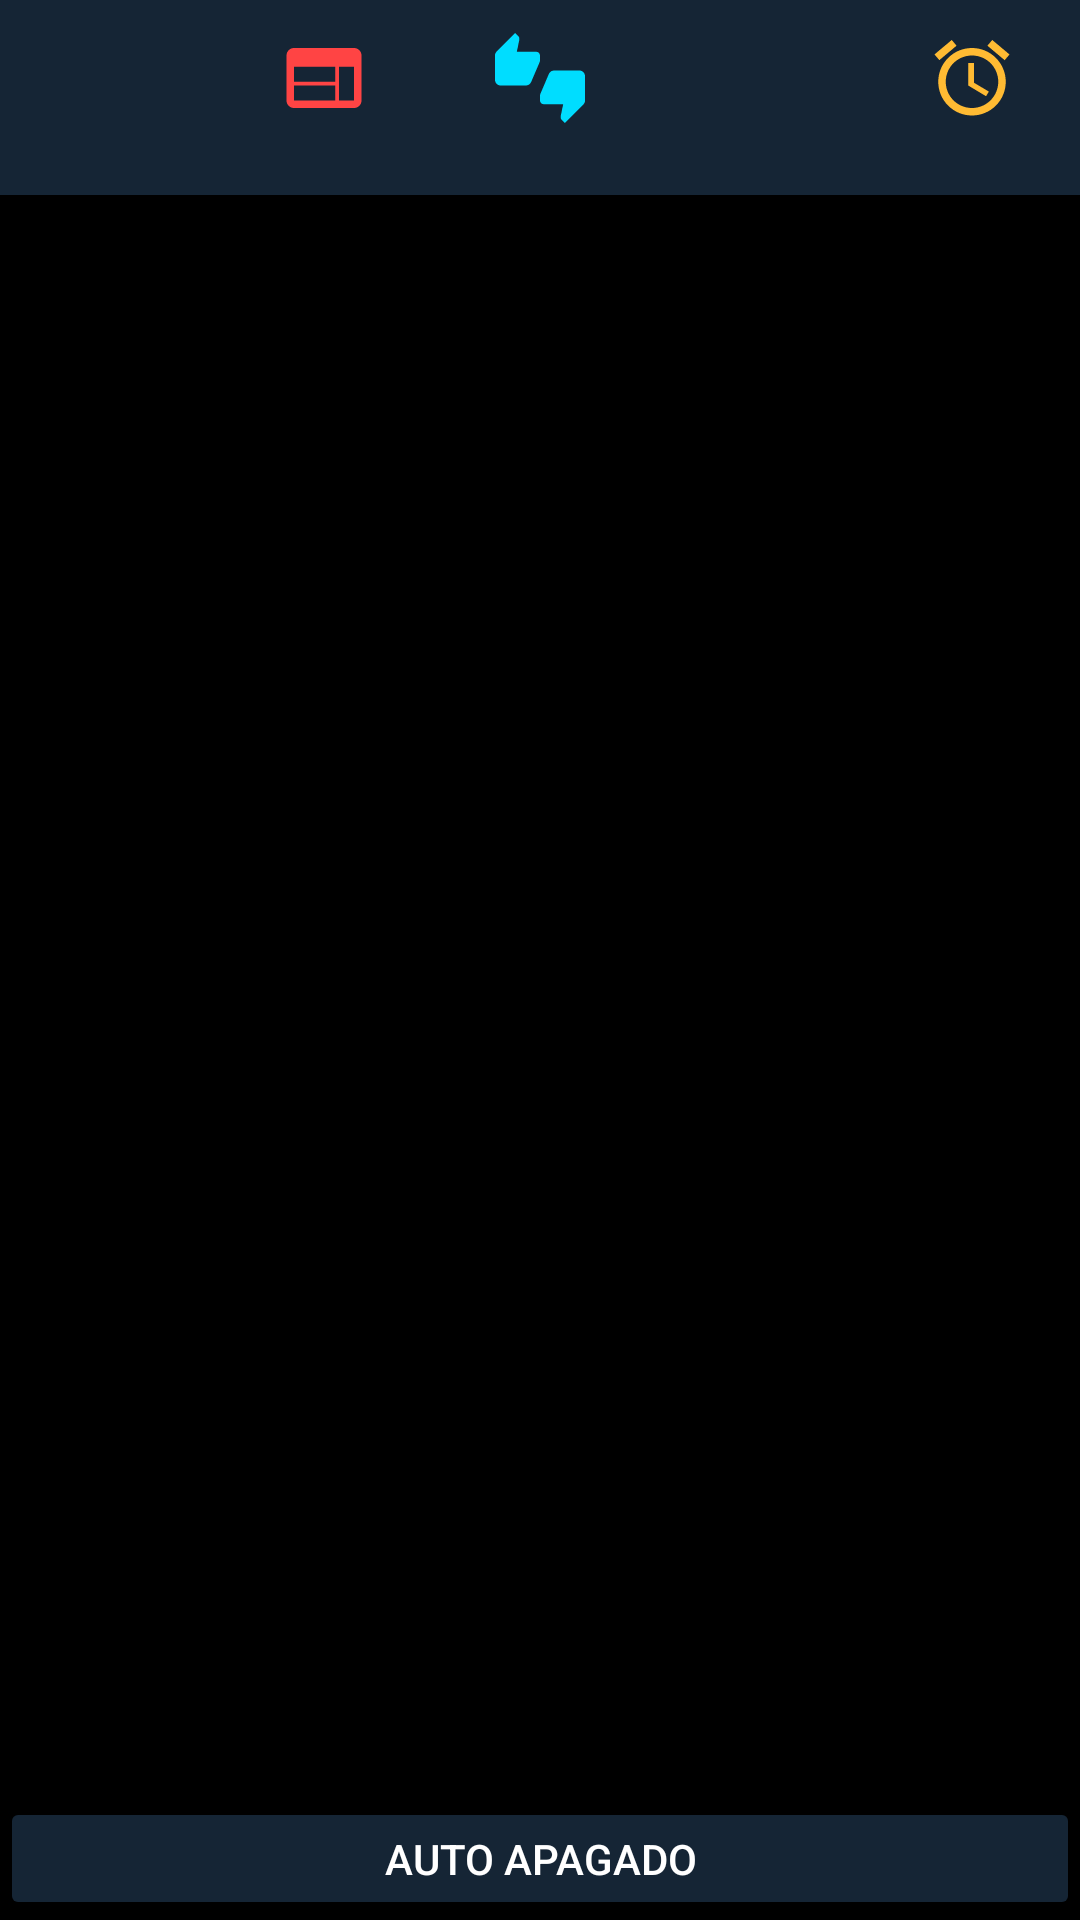

Here is an Android app screen rendered from its layout file. Give the layout XML and the strings, colors and styles it references.
<!-- AndroidManifest.xml: application theme AppTheme -->
<!-- res/layout/activity_main.xml -->
<?xml version="1.0" encoding="utf-8"?>
<RelativeLayout xmlns:android="http://schemas.android.com/apk/res/android" android:background="@android:color/black"
    android:id="@+id/relativeLayoutGeneral"
    android:layout_width="match_parent"
    android:layout_height="match_parent">
    <LinearLayout
        android:layout_marginBottom="45dp"
        android:id="@+id/linearLayout"
        android:orientation="vertical"
        android:layout_width="match_parent"
        android:layout_height="wrap_content">
          <LinearLayout
              android:background="@color/black"
              android:weightSum="5"
              android:orientation="horizontal"
              android:layout_width="match_parent"
              android:layout_height="wrap_content">
              <ImageView
                  android:layout_weight="1"
                  android:tint="@android:color/holo_green_light"
                  android:contentDescription="@string/app_name"
                  android:src="@drawable/play"
                  android:id="@+id/play"
                  android:layout_width="0dp"
                  android:layout_height="65dp"/>
              <ImageView
                  android:visibility="gone"
                  android:layout_weight="1"
                  android:tint="@android:color/holo_red_dark"
                  android:contentDescription="@string/app_name"
                  android:src="@drawable/stop"
                  android:id="@+id/stop"
                  android:layout_width="0dp"
                  android:layout_height="65dp"/>
              <ImageView
                  android:layout_marginTop="11dp"
                  android:layout_weight="1"
                  android:tint="@android:color/holo_red_light"
                  android:contentDescription="@string/app_name"
                  android:src="@drawable/web"
                  android:id="@+id/web"
                  android:layout_width="0dp"
                  android:layout_height="30dp"/>
              <ImageView
                  android:layout_marginTop="11dp"
                  android:layout_weight="1"
                  android:tint="@android:color/holo_blue_bright"
                  android:contentDescription="@string/app_name"
                  android:src="@drawable/value"
                  android:id="@+id/value"
                  android:layout_width="0dp"
                  android:layout_height="30dp"/>
              <ImageView
                  android:layout_marginTop="11dp"
                  android:layout_weight="1"
                  android:tint="@android:color/holo_blue_light"
                  android:contentDescription="@string/app_name"
                  android:src="@drawable/share"
                  android:id="@+id/share"
                  android:layout_width="0dp"
                  android:layout_height="30dp"/>
              <ImageView
                  android:layout_marginTop="11dp"
                  android:layout_weight="1"
                  android:tint="@android:color/holo_orange_light"
                  android:contentDescription="@string/app_name"
                  android:src="@drawable/alarm"
                  android:id="@+id/alarm"
                  android:layout_width="0dp"
                  android:layout_height="30dp"/>
          </LinearLayout>
        <ListView
            android:layout_marginTop="4dp"
            android:layout_marginStart="4dp"
            android:divider="@null"
            android:dividerHeight="7dp"
            android:id="@+id/mainListView"
            android:layout_width="match_parent"
            android:layout_height="wrap_content"/>
    </LinearLayout>

    <Button
        android:id="@+id/auto_off_sel"
        android:backgroundTint="@color/black"
        android:textColor="@android:color/white"
        android:layout_alignParentBottom="true"
        android:layout_width="match_parent"
        android:layout_height="41dp"
        android:text="@string/auto_off"
        />
</RelativeLayout>
<!-- resources referenced by this layout -->
<resources>
  <color name="black">#152535</color>
  <!-- drawable alarm (drawable) -->
  <vector android:height="44dp" android:tint="#FFFFFF"
      android:viewportHeight="24.0" android:viewportWidth="24.0"
      android:width="44dp" xmlns:android="http://schemas.android.com/apk/res/android">
      <path android:fillColor="#FF000000" android:pathData="M22,5.72l-4.6,-3.86 -1.29,1.53 4.6,3.86L22,5.72zM7.88,3.39L6.6,1.86 2,5.71l1.29,1.53 4.59,-3.85zM12.5,8L11,8v6l4.75,2.85 0.75,-1.23 -4,-2.37L12.5,8zM12,4c-4.97,0 -9,4.03 -9,9s4.02,9 9,9c4.97,0 9,-4.03 9,-9s-4.03,-9 -9,-9zM12,20c-3.87,0 -7,-3.13 -7,-7s3.13,-7 7,-7 7,3.13 7,7 -3.13,7 -7,7z"/>
  </vector>
  <!-- drawable stop (drawable) -->
  <vector android:height="34dp" android:tint="#FFFFFF"
      android:viewportHeight="24.0" android:viewportWidth="24.0"
      android:width="34dp" xmlns:android="http://schemas.android.com/apk/res/android">
      <path android:fillColor="#FF000000" android:pathData="M6,6h12v12H6z"/>
  </vector>
  <!-- drawable value (drawable) -->
  <vector android:height="34dp" android:tint="#FFFFFF"
      android:viewportHeight="24.0" android:viewportWidth="24.0"
      android:width="34dp" xmlns:android="http://schemas.android.com/apk/res/android">
      <path android:fillColor="#FF000000" android:pathData="M12,6c0,-0.55 -0.45,-1 -1,-1L5.82,5l0.66,-3.18 0.02,-0.23c0,-0.31 -0.13,-0.59 -0.33,-0.8L5.38,0 0.44,4.94C0.17,5.21 0,5.59 0,6v6.5c0,0.83 0.67,1.5 1.5,1.5h6.75c0.62,0 1.15,-0.38 1.38,-0.91l2.26,-5.29c0.07,-0.17 0.11,-0.36 0.11,-0.55L12,6zM22.5,10h-6.75c-0.62,0 -1.15,0.38 -1.38,0.91l-2.26,5.29c-0.07,0.17 -0.11,0.36 -0.11,0.55L12,18c0,0.55 0.45,1 1,1h5.18l-0.66,3.18 -0.02,0.24c0,0.31 0.13,0.59 0.33,0.8l0.79,0.78 4.94,-4.94c0.27,-0.27 0.44,-0.65 0.44,-1.06v-6.5c0,-0.83 -0.67,-1.5 -1.5,-1.5z"/>
  </vector>
  <!-- drawable web (drawable) -->
  <vector android:height="34dp" android:tint="#FFFFFF"
      android:viewportHeight="24.0" android:viewportWidth="24.0"
      android:width="34dp" xmlns:android="http://schemas.android.com/apk/res/android">
      <path android:fillColor="#FF000000" android:pathData="M20,4L4,4c-1.1,0 -1.99,0.9 -1.99,2L2,18c0,1.1 0.9,2 2,2h16c1.1,0 2,-0.9 2,-2L22,6c0,-1.1 -0.9,-2 -2,-2zM15,18L4,18v-4h11v4zM15,13L4,13L4,9h11v4zM20,18h-4L16,9h4v9z"/>
  </vector>
  <string name="app_name">Dial Baby Radio</string>
  <string name="auto_off">auto apagado</string>
  <style name="AppTheme" parent="Theme.AppCompat.Light.DarkActionBar">
          
          <item name="colorPrimary">@color/colorPrimary</item>
          <item name="colorPrimaryDark">@color/colorPrimaryDark</item>
          <item name="colorAccent">@color/colorAccent</item>
      </style>
  <color name="colorPrimary">#2E1137</color>
  <color name="colorPrimaryDark">#0E0F10</color>
  <color name="colorAccent">#89B689</color>
</resources>
